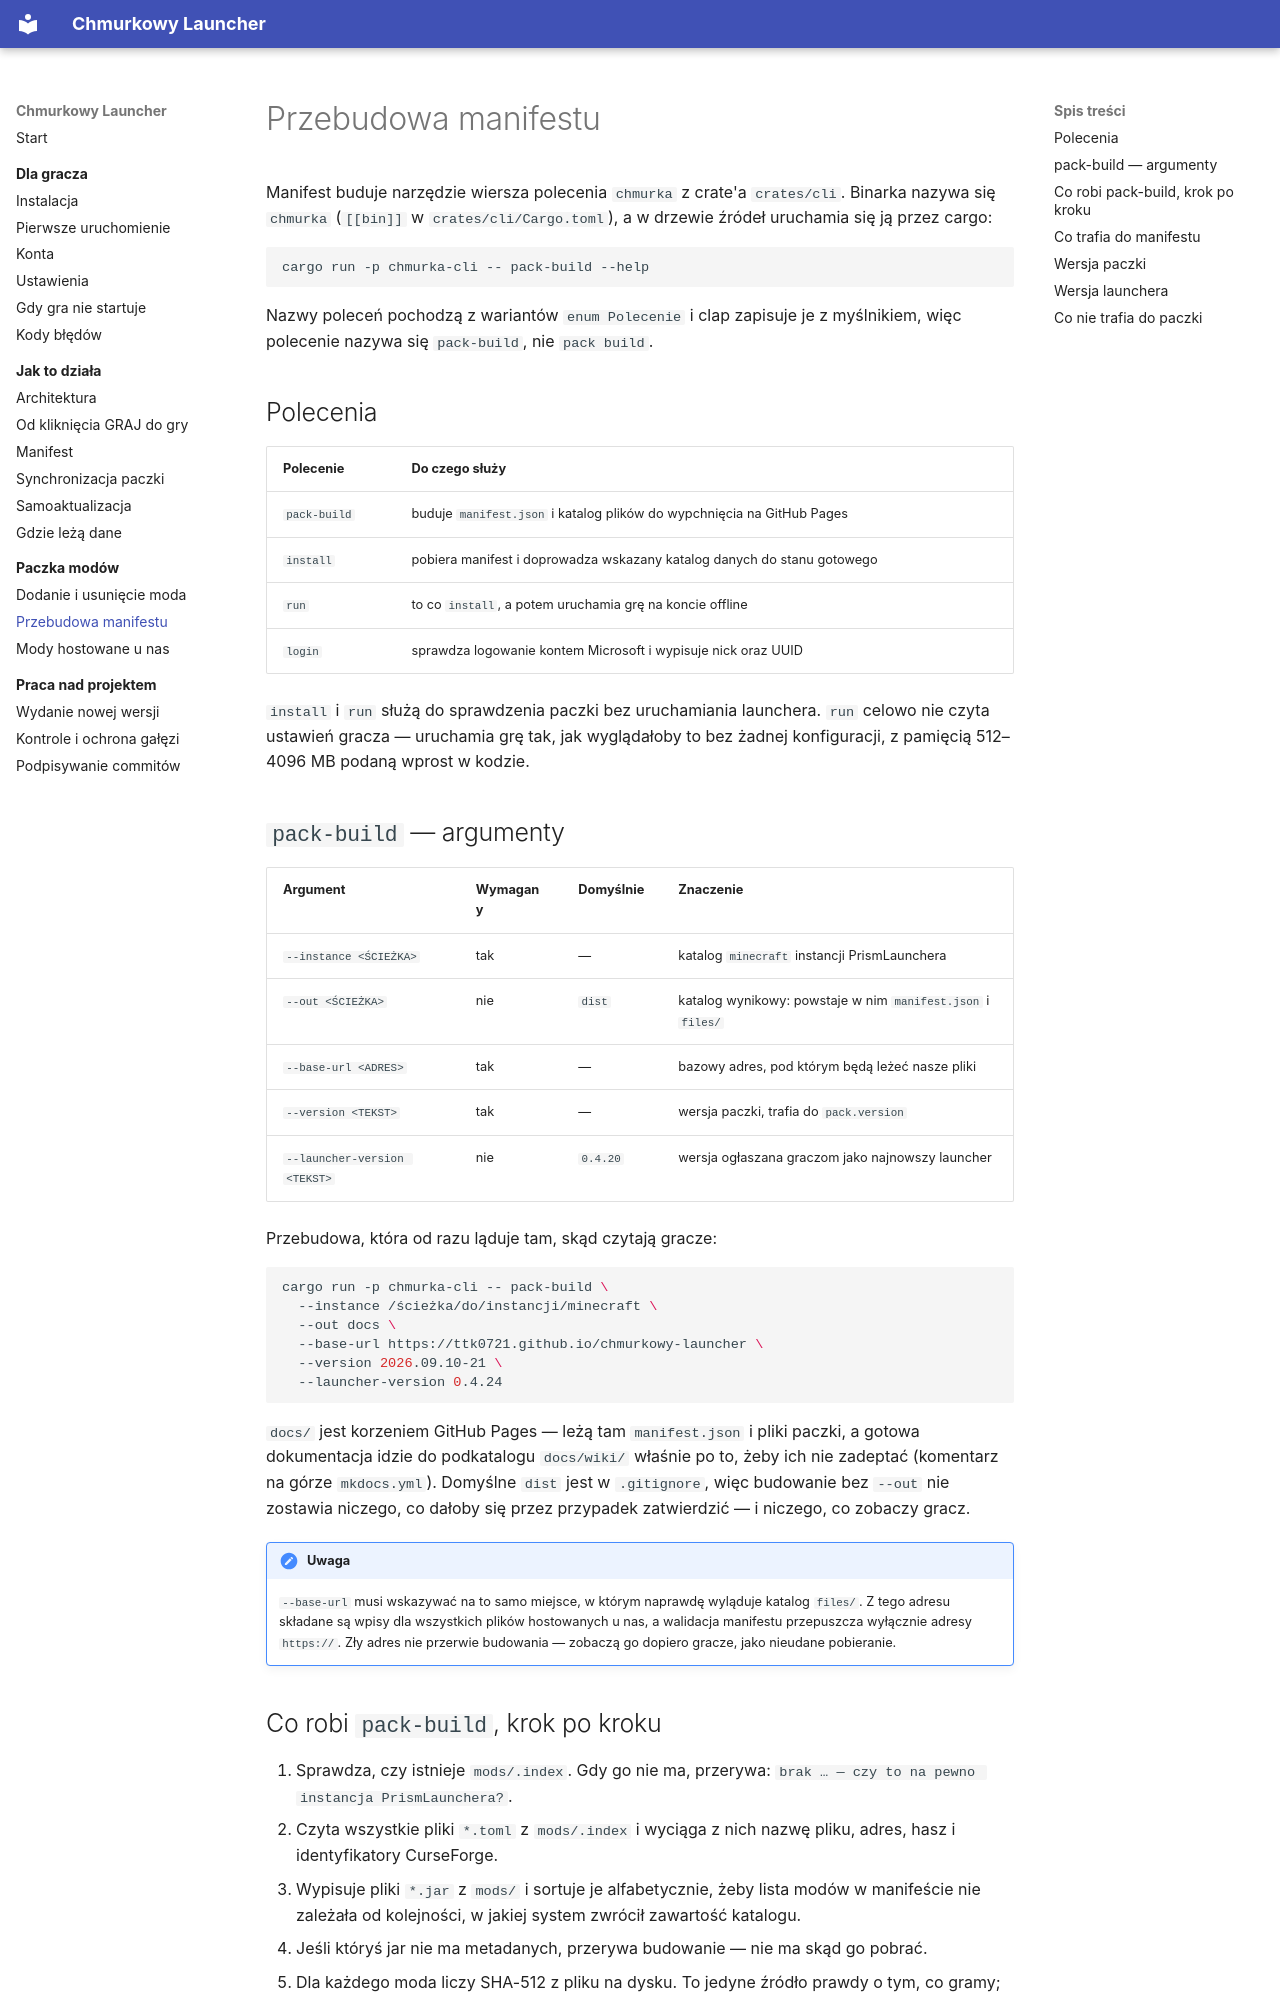

repository: ttk0721/chmurkowy-launcher · page: paczka/przebudowa/index.html · generator: mkdocs

# Przebudowa manifestu

Manifest buduje narzędzie wiersza polecenia `chmurka` z crate'a
`crates/cli`. Binarka nazywa się `chmurka` (`[[bin]]` w
`crates/cli/Cargo.toml`), a w drzewie źródeł uruchamia się ją przez cargo:

```bash
cargo run -p chmurka-cli -- pack-build --help
```

Nazwy poleceń pochodzą z wariantów `enum Polecenie` i clap zapisuje je
z myślnikiem, więc polecenie nazywa się `pack-build`, nie `pack build`.

## Polecenia

| Polecenie | Do czego służy |
|---|---|
| `pack-build` | buduje `manifest.json` i katalog plików do wypchnięcia na GitHub Pages |
| `install` | pobiera manifest i doprowadza wskazany katalog danych do stanu gotowego |
| `run` | to co `install`, a potem uruchamia grę na koncie offline |
| `login` | sprawdza logowanie kontem Microsoft i wypisuje nick oraz UUID |

`install` i `run` służą do sprawdzenia paczki bez uruchamiania launchera.
`run` celowo nie czyta ustawień gracza — uruchamia grę tak, jak wyglądałoby
to bez żadnej konfiguracji, z pamięcią 512–4096 MB podaną wprost w kodzie.

## `pack-build` — argumenty

| Argument | Wymagany | Domyślnie | Znaczenie |
|---|---|---|---|
| `--instance <ŚCIEŻKA>` | tak | — | katalog `minecraft` instancji PrismLaunchera |
| `--out <ŚCIEŻKA>` | nie | `dist` | katalog wynikowy: powstaje w nim `manifest.json` i `files/` |
| `--base-url <ADRES>` | tak | — | bazowy adres, pod którym będą leżeć nasze pliki |
| `--version <TEKST>` | tak | — | wersja paczki, trafia do `pack.version` |
| `--launcher-version <TEKST>` | nie | `0.4.20` | wersja ogłaszana graczom jako najnowszy launcher |

Przebudowa, która od razu ląduje tam, skąd czytają gracze:

```bash
cargo run -p chmurka-cli -- pack-build \
  --instance /ścieżka/do/instancji/minecraft \
  --out docs \
  --base-url https://ttk0721.github.io/chmurkowy-launcher \
  --version 2026.09.10-21 \
  --launcher-version 0.4.24
```

`docs/` jest korzeniem GitHub Pages — leżą tam `manifest.json` i pliki paczki,
a gotowa dokumentacja idzie do podkatalogu `docs/wiki/` właśnie po to, żeby
ich nie zadeptać (komentarz na górze `mkdocs.yml`). Domyślne `dist` jest
w `.gitignore`, więc budowanie bez `--out` nie zostawia niczego, co dałoby się
przez przypadek zatwierdzić — i niczego, co zobaczy gracz.

!!! uwaga

    `--base-url` musi wskazywać na to samo miejsce, w którym naprawdę wyląduje
    katalog `files/`. Z tego adresu składane są wpisy dla wszystkich plików
    hostowanych u nas, a walidacja manifestu przepuszcza wyłącznie adresy
    `https://`. Zły adres nie przerwie budowania — zobaczą go dopiero gracze,
    jako nieudane pobieranie.
